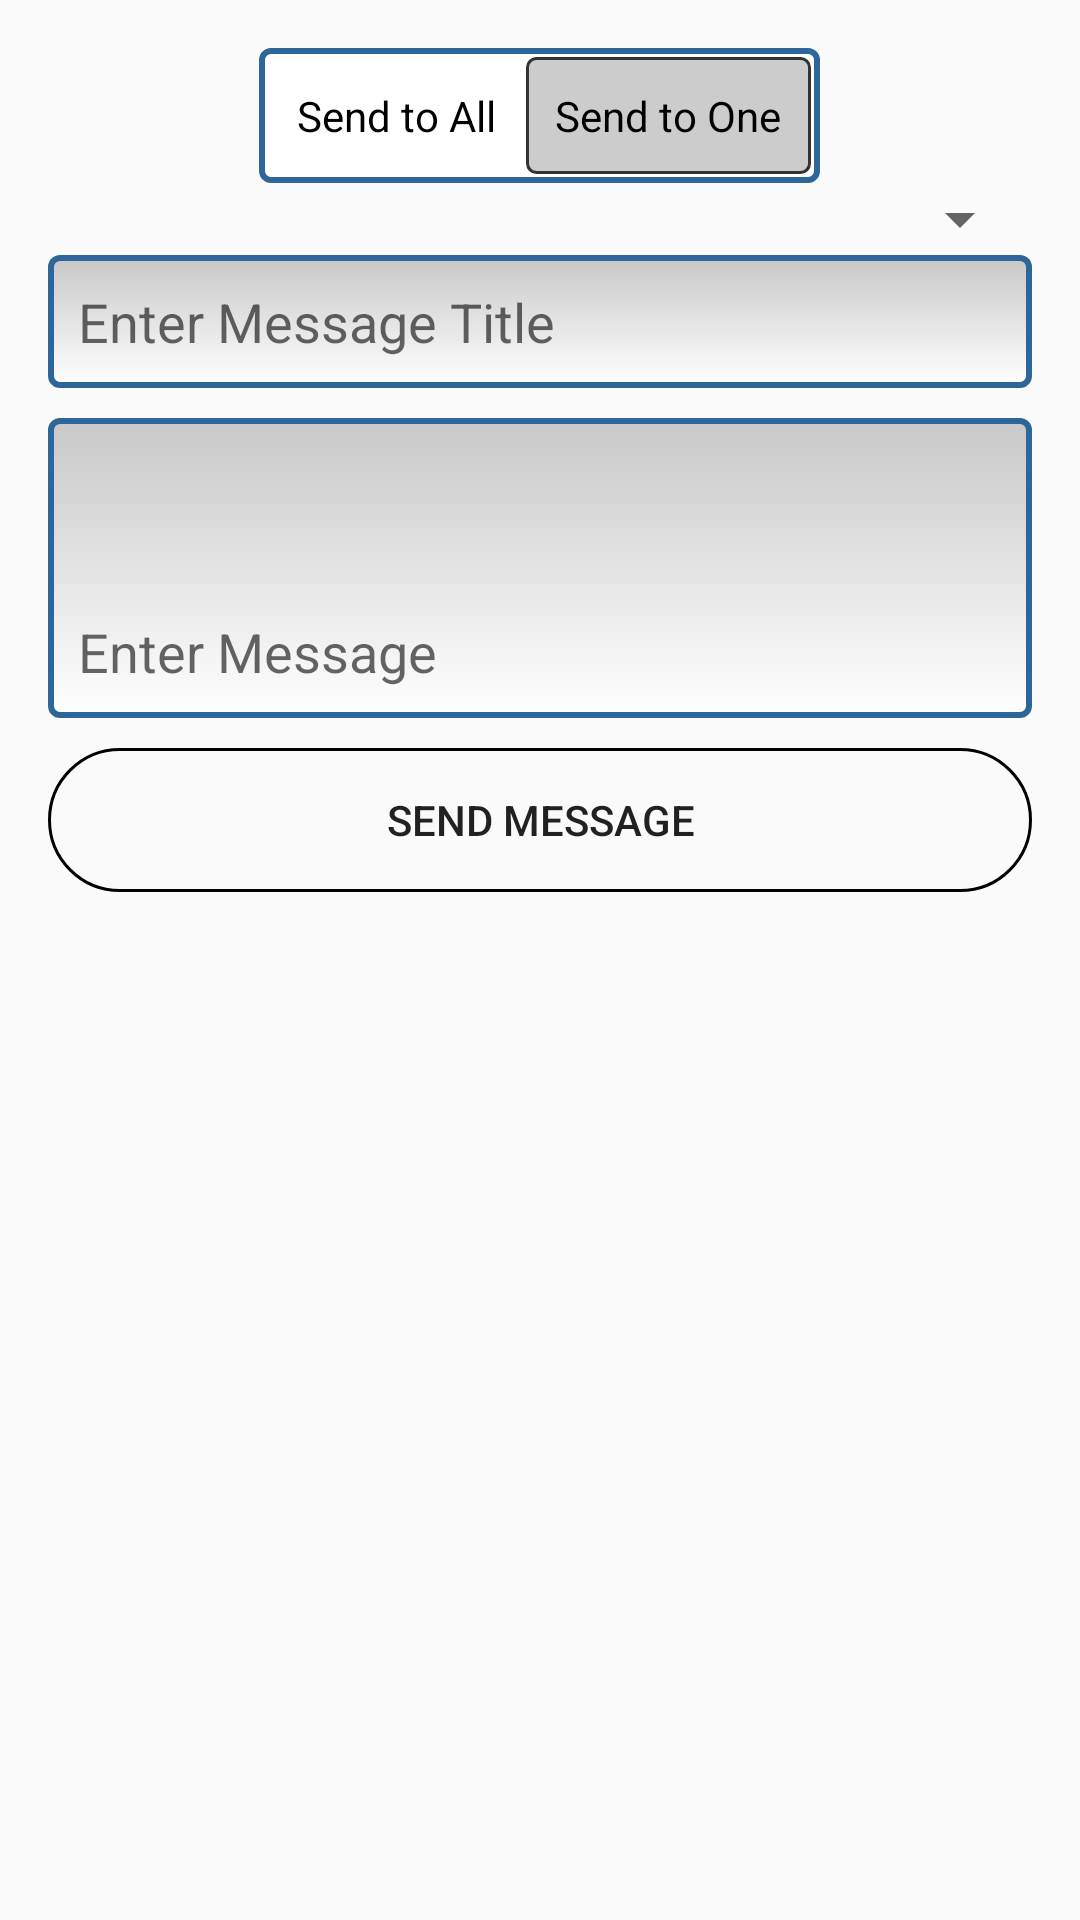

The Android layout XML behind this screen, and the referenced resources:
<!-- AndroidManifest.xml: application theme AppTheme -->
<!-- res/layout/activity_send_push_notification.xml -->
<?xml version="1.0" encoding="utf-8"?>
<LinearLayout xmlns:android="http://schemas.android.com/apk/res/android"
    android:id="@+id/activity_send_push_notification"
    android:layout_width="match_parent"
    android:layout_height="match_parent"
    android:orientation="vertical"
    android:paddingBottom="@dimen/activity_vertical_margin"
    android:paddingLeft="@dimen/activity_horizontal_margin"
    android:paddingRight="@dimen/activity_horizontal_margin"
    android:paddingTop="@dimen/activity_vertical_margin">

    <RadioGroup
        android:id="@+id/radioGroup"
        android:layout_width="wrap_content"
        android:layout_height="wrap_content"
        android:layout_gravity="center"
        android:background="@drawable/border_bg"
        android:orientation="horizontal">

        <RadioButton
            android:id="@+id/radioButtonSendAll"
            android:layout_width="wrap_content"
            android:layout_height="wrap_content"
            android:background="@drawable/custom_radio_button"
            android:button="@android:color/transparent"
            android:padding="10dp"
            android:text="Send to All" />

        <RadioButton
            android:id="@+id/radioButtonSendOne"
            android:layout_width="wrap_content"
            android:layout_height="wrap_content"
            android:background="@drawable/custom_radio_button"

            android:button="@android:color/transparent"
            android:checked="true"
            android:padding="10dp"
            android:text="Send to One" />

    </RadioGroup>

    <Spinner
        android:id="@+id/spinnerDevices"
        android:layout_width="match_parent"
        android:layout_height="wrap_content"></Spinner>

    <EditText
        android:id="@+id/editTextTitle"
        android:layout_width="match_parent"
        android:layout_height="wrap_content"
        android:background="@drawable/edit_text_bg"
        android:hint="Enter Message Title"
        android:padding="10dp" />

    <EditText
        android:id="@+id/editTextMessage"
        android:layout_width="match_parent"
        android:layout_height="100dp"
        android:layout_marginTop="10dp"
        android:background="@drawable/edit_text_bg"
        android:gravity="bottom"
        android:hint="Enter Message"
        android:padding="10dp" />

    <EditText
        android:id="@+id/editTextImageUrl"
        android:layout_width="match_parent"
        android:layout_height="wrap_content"
        android:layout_marginTop="10dp"
        android:background="@drawable/edit_text_bg"
        android:hint="Enter Image URL (Optional)"
        android:padding="10dp"
        android:visibility="gone" />

    <Button
        android:id="@+id/buttonSendPush"
        android:layout_width="match_parent"
        android:layout_height="wrap_content"
        android:layout_marginTop="10dp"
        android:background="@drawable/button_bg"
        android:text="Send Message" />

</LinearLayout>
<!-- resources referenced by this layout -->
<resources>
  <dimen name="activity_horizontal_margin">16dp</dimen>
  <dimen name="activity_vertical_margin">16dp</dimen>
  <!-- drawable border_bg (drawable) -->
  <?xml version="1.0" encoding="utf-8" ?>
  <shape xmlns:android="http://schemas.android.com/apk/res/android"
      android:shape="rectangle"
      android:thickness="0dp">
  
      <stroke
          android:width="2dp"
          android:color="#2F6699" />
  
      <corners android:radius="3dp" />
  
      <solid android:color="#ffffff" />
      <padding
          android:bottom="3dp"
          android:left="3dp"
          android:right="3dp"
          android:top="3dp" />
  </shape>
  <!-- drawable button_bg (drawable) -->
  <?xml version="1.0" encoding="utf-8"?>
  <shape xmlns:android="http://schemas.android.com/apk/res/android"
      android:padding="16dp"
      android:shape="rectangle">
      <stroke
          android:width="1dp"
          android:color="@android:color/black" />
      <corners android:radius="30dp" />
  </shape>
  <!-- drawable custom_radio_button (drawable) -->
  <?xml version="1.0" encoding="utf-8"?>
  <selector xmlns:android="http://schemas.android.com/apk/res/android">
  
      <item android:state_pressed="true">
          <shape android:shape="rectangle">
              <corners android:radius="3dip" />
              <solid android:color="#cccccc" />
          </shape>
      </item>
  
      <item android:state_checked="true">
          <shape android:shape="rectangle">
              <corners android:radius="3dip" />
              <stroke android:width="1dip" android:color="#333333" />
              <solid android:color="#cccccc" />
          </shape>
      </item>
  
      <item>
          <shape android:shape="rectangle">
              <corners android:radius="3dip" />
              <solid android:color="#ffffff" />
          </shape>
      </item>
  </selector>
  <!-- drawable edit_text_bg (drawable) -->
  <?xml version="1.0" encoding="utf-8" ?>
  <shape xmlns:android="http://schemas.android.com/apk/res/android"
      android:shape="rectangle"
      android:thickness="0dp">
  
      <stroke
          android:width="2dp"
          android:color="#2F6699" />
  
      <corners android:radius="3dp" />
  
      <gradient
          android:angle="270"
          android:endColor="#FFFFFF"
          android:startColor="#C8C8C8"
          android:type="linear" />
  </shape>
  <style name="AppTheme" parent="Theme.AppCompat.Light.DarkActionBar">
          
          <item name="colorPrimary">@color/colorPrimary</item>
          <item name="colorPrimaryDark">@color/colorPrimaryDark</item>
          <item name="colorAccent">@color/colorAccent</item>
      </style>
  <color name="colorPrimary">#3F51B5</color>
  <color name="colorPrimaryDark">#303F9F</color>
  <color name="colorAccent">#FF4081</color>
</resources>
